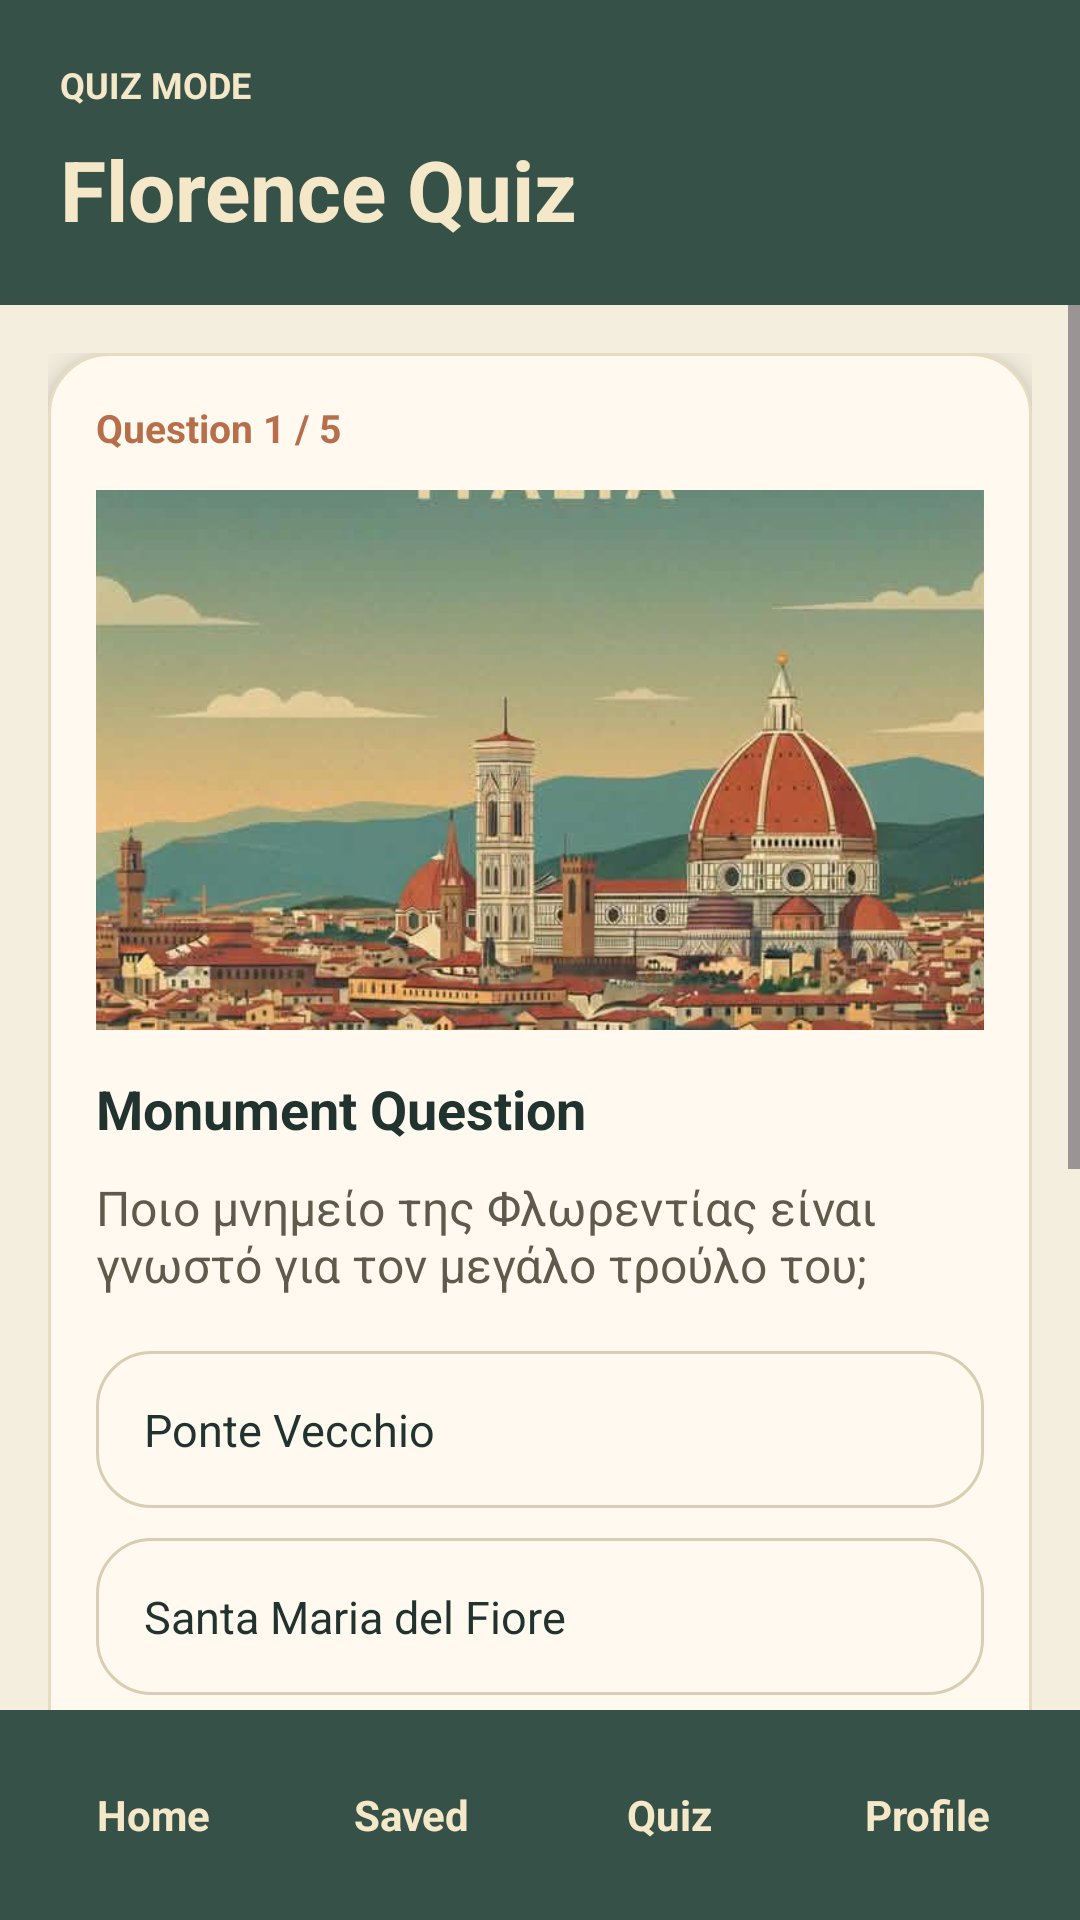

Android layout source for this screen:
<!-- AndroidManifest.xml: application theme Theme.Firenze3 -->
<!-- res/layout/activity_quiz.xml -->
<?xml version="1.0" encoding="utf-8"?>
<LinearLayout xmlns:android="http://schemas.android.com/apk/res/android"
    android:id="@+id/main"
    android:layout_width="match_parent"
    android:layout_height="match_parent"
    android:orientation="vertical"
    android:background="#F4EEDF">

    
    <LinearLayout
        android:layout_width="match_parent"
        android:layout_height="wrap_content"
        android:background="#365148"
        android:orientation="vertical"
        android:padding="20dp">

        <TextView
            android:layout_width="wrap_content"
            android:layout_height="wrap_content"
            android:text="QUIZ MODE"
            android:textColor="#F5E8C8"
            android:textSize="12sp"
            android:textStyle="bold" />

        <TextView
            android:layout_width="wrap_content"
            android:layout_height="wrap_content"
            android:layout_marginTop="8dp"
            android:text="Florence Quiz"
            android:textColor="#F5E8C8"
            android:textSize="28sp"
            android:textStyle="bold" />
    </LinearLayout>

    
    <ScrollView
        android:layout_width="match_parent"
        android:layout_height="0dp"
        android:layout_weight="1">

        <LinearLayout
            android:layout_width="match_parent"
            android:layout_height="wrap_content"
            android:orientation="vertical"
            android:padding="16dp">

            
            <LinearLayout
                android:layout_width="match_parent"
                android:layout_height="wrap_content"
                android:background="@drawable/bg_card_white"
                android:elevation="6dp"
                android:orientation="vertical"
                android:padding="16dp">

                <TextView
                    android:id="@+id/tvProgress"
                    android:layout_width="wrap_content"
                    android:layout_height="wrap_content"
                    android:text="Question 1 / 5"
                    android:textColor="#B76F4B"
                    android:textSize="13sp"
                    android:textStyle="bold" />

                <ImageView
                    android:id="@+id/imgMonument"
                    android:layout_width="match_parent"
                    android:layout_height="180dp"
                    android:layout_marginTop="12dp"
                    android:scaleType="centerCrop"
                    android:src="@drawable/firenze_poster"
                    android:contentDescription="Quiz image" />

                <TextView
                    android:id="@+id/tvQuestionTitle"
                    android:layout_width="wrap_content"
                    android:layout_height="wrap_content"
                    android:layout_marginTop="14dp"
                    android:text="Monument Question"
                    android:textColor="#20332F"
                    android:textSize="18sp"
                    android:textStyle="bold" />

                <TextView
                    android:id="@+id/tvQuestion"
                    android:layout_width="match_parent"
                    android:layout_height="wrap_content"
                    android:layout_marginTop="10dp"
                    android:text="Ποιο μνημείο της Φλωρεντίας είναι γνωστό για τον μεγάλο τρούλο του;"
                    android:textColor="#5E5A4C"
                    android:textSize="16sp" />

                
                <TextView
                    android:id="@+id/answer1"
                    android:layout_width="match_parent"
                    android:layout_height="wrap_content"
                    android:layout_marginTop="18dp"
                    android:background="@drawable/bg_answer_default"
                    android:padding="16dp"
                    android:text="Ponte Vecchio"
                    android:textColor="#20332F"
                    android:textSize="15sp" />

                
                <TextView
                    android:id="@+id/answer2"
                    android:layout_width="match_parent"
                    android:layout_height="wrap_content"
                    android:layout_marginTop="10dp"
                    android:background="@drawable/bg_answer_default"
                    android:padding="16dp"
                    android:text="Santa Maria del Fiore"
                    android:textColor="#20332F"
                    android:textSize="15sp" />

                
                <TextView
                    android:id="@+id/answer3"
                    android:layout_width="match_parent"
                    android:layout_height="wrap_content"
                    android:layout_marginTop="10dp"
                    android:background="@drawable/bg_answer_default"
                    android:padding="16dp"
                    android:text="Uffizi Gallery"
                    android:textColor="#20332F"
                    android:textSize="15sp" />

                
                <TextView
                    android:id="@+id/answer4"
                    android:layout_width="match_parent"
                    android:layout_height="wrap_content"
                    android:layout_marginTop="10dp"
                    android:background="@drawable/bg_answer_default"
                    android:padding="16dp"
                    android:text="Palazzo Vecchio"
                    android:textColor="#20332F"
                    android:textSize="15sp" />

                <TextView
                    android:id="@+id/tvFeedback"
                    android:layout_width="wrap_content"
                    android:layout_height="wrap_content"
                    android:layout_marginTop="16dp"
                    android:text=""
                    android:textColor="#B76F4B"
                    android:textSize="15sp"
                    android:textStyle="bold" />

                <TextView
                    android:id="@+id/tvScore"
                    android:layout_width="wrap_content"
                    android:layout_height="wrap_content"
                    android:layout_marginTop="10dp"
                    android:text="Score: 0"
                    android:textColor="#365148"
                    android:textSize="16sp"
                    android:textStyle="bold" />

                <Button
                    android:id="@+id/btnNext"
                    android:layout_width="match_parent"
                    android:layout_height="56dp"
                    android:layout_marginTop="18dp"
                    android:backgroundTint="#B76F4B"
                    android:text="Next"
                    android:textAllCaps="false"
                    android:textColor="#FFFFFF"
                    android:textStyle="bold" />
            </LinearLayout>

        </LinearLayout>
    </ScrollView>

    
    <include layout="@layout/bottom_nav" />

</LinearLayout>
<!-- res/layout/bottom_nav.xml (included above) -->
<?xml version="1.0" encoding="utf-8"?>
<LinearLayout xmlns:android="http://schemas.android.com/apk/res/android"
    android:id="@+id/bottomNav"
    android:layout_width="match_parent"
    android:layout_height="70dp"
    android:background="#365148"
    android:gravity="center"
    android:orientation="horizontal"
    android:paddingHorizontal="8dp">

    <TextView
        android:id="@+id/navHome"
        android:layout_width="0dp"
        android:layout_height="wrap_content"
        android:layout_weight="1"
        android:gravity="center"
        android:text="Home"
        android:textColor="#F5E8C8"
        android:textStyle="bold" />

    <TextView
        android:id="@+id/navFav"
        android:layout_width="0dp"
        android:layout_height="wrap_content"
        android:layout_weight="1"
        android:gravity="center"
        android:text="Saved"
        android:textColor="#F5E8C8"
        android:textStyle="bold" />

    <TextView
        android:id="@+id/navQuiz"
        android:layout_width="0dp"
        android:layout_height="wrap_content"
        android:layout_weight="1"
        android:gravity="center"
        android:text="Quiz"
        android:textColor="#F5E8C8"
        android:textStyle="bold" />

    <TextView
        android:id="@+id/navProfile"
        android:layout_width="0dp"
        android:layout_height="wrap_content"
        android:layout_weight="1"
        android:gravity="center"
        android:text="Profile"
        android:textColor="#F5E8C8"
        android:textStyle="bold" />

</LinearLayout>
<!-- resources referenced by this layout -->
<resources>
  <!-- drawable bg_answer_default (drawable) -->
  <?xml version="1.0" encoding="utf-8"?>
  <shape xmlns:android="http://schemas.android.com/apk/res/android">
      <solid android:color="#FFF9EF" />
      <corners android:radius="18dp" />
      <stroke
          android:width="1dp"
          android:color="#D9CDB3" />
  </shape>
  <!-- drawable bg_card_white (drawable) -->
  <?xml version="1.0" encoding="utf-8"?>
  <shape xmlns:android="http://schemas.android.com/apk/res/android">
      <solid android:color="#FFF9EF" />
      <corners android:radius="20dp" />
      <stroke
          android:width="1dp"
          android:color="#E7DCC2" />
  </shape>
  <!-- drawable firenze_poster: png bitmap (drawable, 703056 bytes) -->
  <style name="Theme.Firenze3" parent="Base.Theme.Firenze3" />
  <style name="Base.Theme.Firenze3" parent="Theme.Material3.DayNight.NoActionBar">
          
          
      </style>
</resources>
